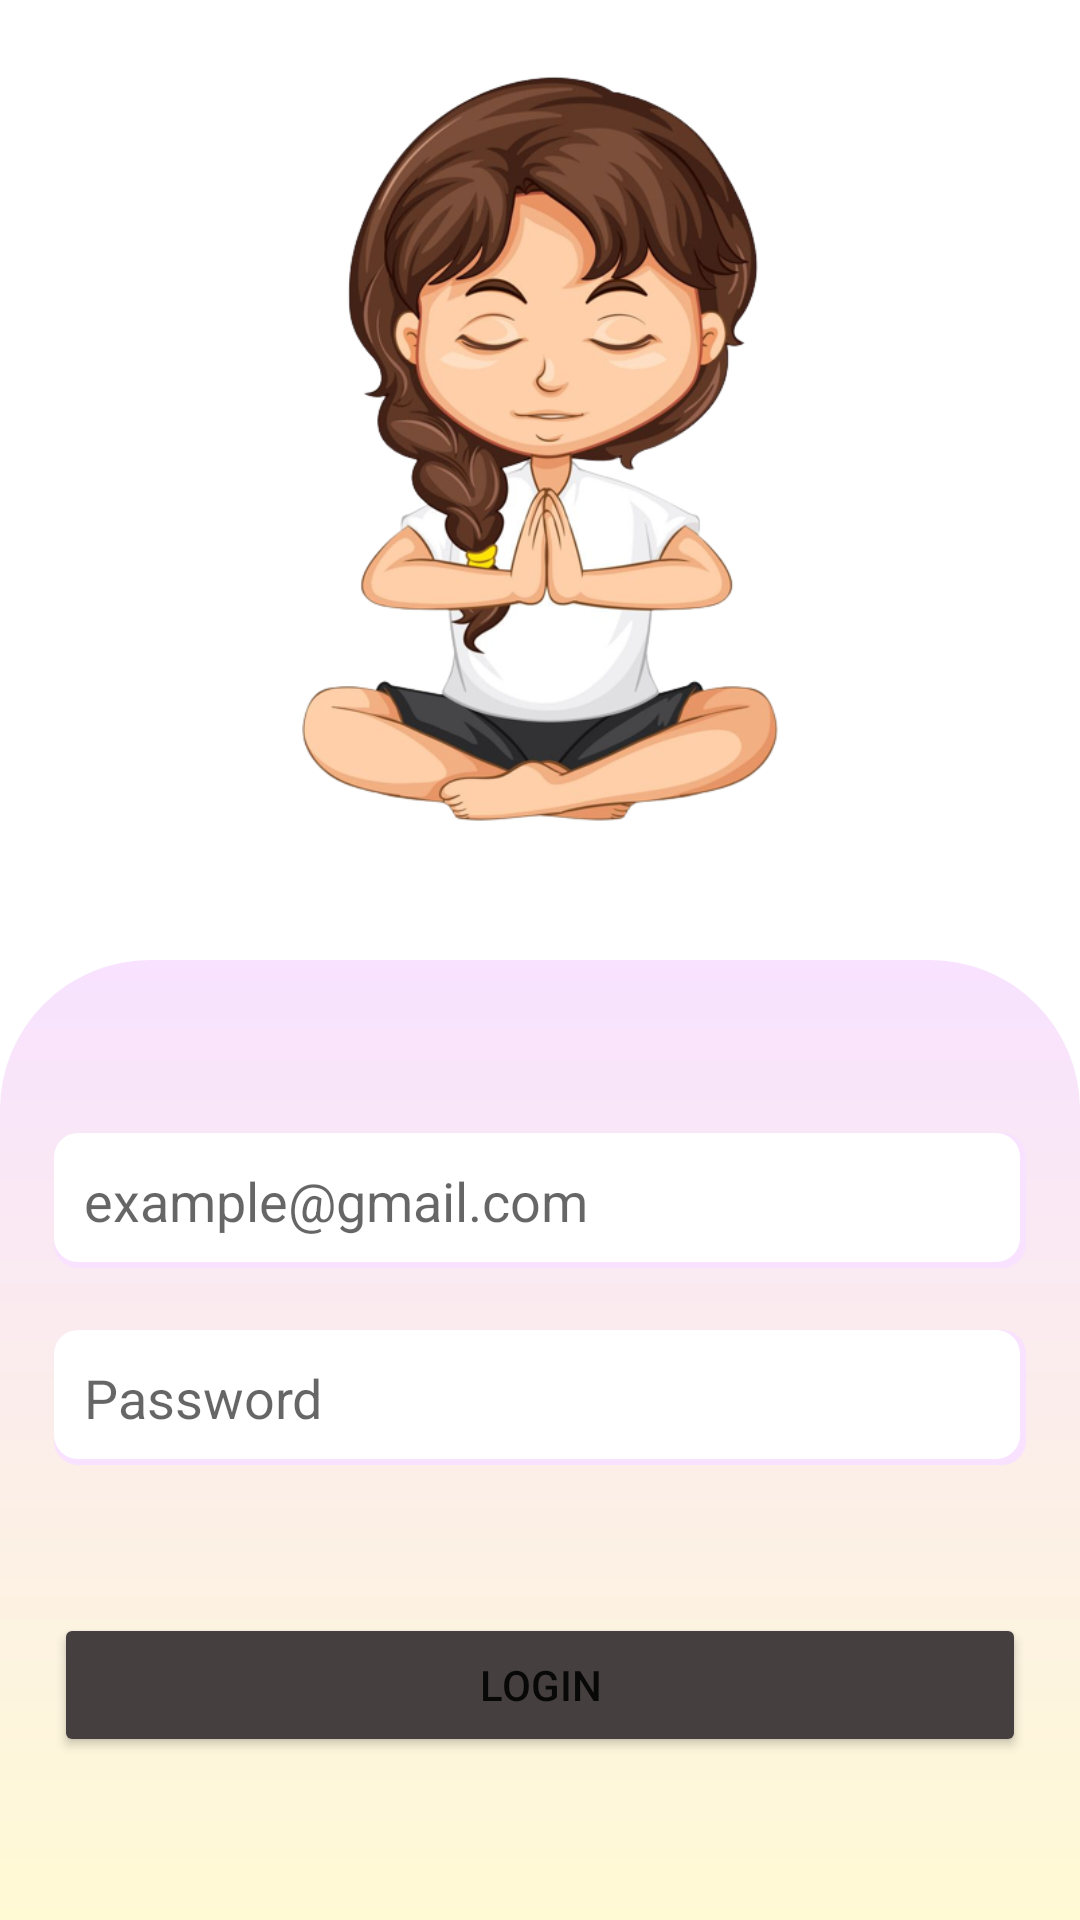

Write the Android layout XML for this screen, with the resource values it uses.
<!-- AndroidManifest.xml: application theme Theme.LiteracyMission -->
<!-- res/layout/activity_volunteer_login.xml -->
<?xml version="1.0" encoding="utf-8"?>
<androidx.constraintlayout.widget.ConstraintLayout xmlns:android="http://schemas.android.com/apk/res/android"
    xmlns:app="http://schemas.android.com/apk/res-auto"
    xmlns:tools="http://schemas.android.com/tools"
    android:layout_width="match_parent"
    android:layout_height="match_parent"
    tools:context=".LogIn.VolunteerLogin">

    <ImageView
        android:id="@+id/imageView2"
        android:layout_width="0dp"
        android:layout_height="0dp"
        app:layout_constraintBottom_toTopOf="@+id/cardView6"
        app:layout_constraintEnd_toEndOf="parent"
        app:layout_constraintHorizontal_bias="0.5"
        app:layout_constraintStart_toStartOf="parent"
        app:layout_constraintTop_toTopOf="parent"
        app:layout_constraintVertical_bias="0.00999999"
        app:layout_constraintWidth_default="percent"
        app:layout_constraintWidth_percent="0.5"
        app:srcCompat="@drawable/namaste" />

    <androidx.constraintlayout.widget.ConstraintLayout
        android:id="@+id/cardView6"
        android:layout_width="match_parent"
        android:layout_height="0dp"
        android:background="@drawable/login_card_design"
        app:layout_constraintBottom_toBottomOf="parent"
        app:layout_constraintEnd_toEndOf="parent"
        app:layout_constraintHeight_default="percent"
        app:layout_constraintHeight_percent="0.5"
        app:layout_constraintHorizontal_bias="0.5"
        app:layout_constraintStart_toStartOf="parent"
        app:layout_constraintTop_toTopOf="parent"
        app:layout_constraintVertical_bias="1.0">

        <EditText
            android:id="@+id/email_login"
            android:layout_width="0dp"
            android:layout_height="45dp"
            android:background="@drawable/edit_text_design_1"
            android:hint="example@gmail.com"
            android:inputType="textEmailAddress"
            android:paddingHorizontal="10sp"
            app:layout_constraintBottom_toBottomOf="parent"
            app:layout_constraintEnd_toEndOf="parent"
            app:layout_constraintHorizontal_bias="0.5"
            app:layout_constraintStart_toStartOf="parent"
            app:layout_constraintTop_toTopOf="parent"
            app:layout_constraintVertical_bias="0.20999998"
            app:layout_constraintWidth_default="percent"
            app:layout_constraintWidth_percent="0.9" />

        <EditText
            android:id="@+id/password_login"
            android:layout_width="0dp"
            android:layout_height="45dp"
            android:layout_marginTop="15dp"
            android:background="@drawable/edit_text_design_1"
            android:hint="Password"
            android:inputType="textPassword"
            android:paddingHorizontal="10sp"
            app:layout_constraintBottom_toTopOf="@+id/button_login"
            app:layout_constraintEnd_toEndOf="parent"
            app:layout_constraintStart_toStartOf="parent"
            app:layout_constraintTop_toBottomOf="@+id/email_login"
            app:layout_constraintVertical_bias="0.100000024"
            app:layout_constraintWidth_default="percent"
            app:layout_constraintWidth_percent="0.9" />

        <Button
            android:id="@+id/button_login"
            android:layout_width="0dp"
            android:layout_height="wrap_content"
            android:backgroundTint="#453F3F"
            android:text="LOGIN"
            android:backgroundTintMode="src_atop"
            app:layout_constraintBottom_toBottomOf="parent"
            app:layout_constraintEnd_toEndOf="parent"
            app:layout_constraintHorizontal_bias="0.5"
            app:layout_constraintStart_toStartOf="parent"
            app:layout_constraintTop_toTopOf="parent"
            app:layout_constraintVertical_bias="0.8"
            app:layout_constraintWidth_default="percent"
            app:layout_constraintWidth_percent="0.9" />
        <ProgressBar
            android:id="@+id/progressbar_login"
            android:layout_width="0dp"
            android:layout_height="wrap_content"
            android:backgroundTintMode="src_atop"
            app:layout_constraintBottom_toBottomOf="parent"
            app:layout_constraintEnd_toEndOf="parent"
            android:visibility="gone"
            app:layout_constraintHorizontal_bias="0.5"
            app:layout_constraintStart_toStartOf="parent"
            app:layout_constraintTop_toTopOf="parent"
            app:layout_constraintVertical_bias="0.8"
            app:layout_constraintWidth_default="percent"
            app:layout_constraintWidth_percent="0.9" />


    </androidx.constraintlayout.widget.ConstraintLayout>
</androidx.constraintlayout.widget.ConstraintLayout>
<!-- resources referenced by this layout -->
<resources>
  <!-- drawable edit_text_design_1 (drawable-v24) -->
  <?xml version="1.0" encoding="utf-8"?>
  <layer-list xmlns:android="http://schemas.android.com/apk/res/android">
  
      <item>
          <shape android:shape="rectangle">
              <solid android:color="#F8E2FF"/>
              <corners android:radius="8dp"/>
          </shape>
      </item>
  
      <item
          android:left="0dp"
          android:right="2dp"
          android:top="0dp"
          android:bottom="2dp">
          <shape android:shape="rectangle">
              <solid android:color="#FFFFFF"/>
              <corners android:radius="8dp"/>
          </shape>
      </item>
  </layer-list>
  <!-- drawable login_card_design (drawable) -->
  <?xml version="1.0" encoding="utf-8"?>
  <shape xmlns:android="http://schemas.android.com/apk/res/android">
      <gradient android:startColor="#F8E2FF"
          android:endColor="#FFFAD4"
          android:angle="270"
          />
      <corners android:topLeftRadius="50dp"
          android:topRightRadius="50dp"
          />
  
  </shape>
  
  
  
  
  <!-- drawable namaste: png bitmap (drawable-v24, 223606 bytes) -->
  <style name="Theme.LiteracyMission" parent="Theme.MaterialComponents.DayNight.NoActionBar">
          
          <item name="colorPrimary">@color/purple_500</item>
          <item name="colorPrimaryVariant">@color/purple_700</item>
          <item name="colorOnPrimary">@color/white</item>
          
          <item name="colorSecondary">@color/teal_200</item>
          <item name="colorSecondaryVariant">@color/teal_700</item>
          <item name="colorOnSecondary">@color/black</item>
          
          <item name="android:statusBarColor" tools:targetApi="l">?attr/colorPrimaryVariant</item>
          
      </style>
  <!-- not gathered from this repository: default colours our renderer supplied (Android Studio template values) -->
  <color name="purple_500">#FF6200EE</color>
  <color name="purple_700">#FF3700B3</color>
  <color name="teal_200">#FF03DAC5</color>
  <color name="teal_700">#FF018786</color>
  <color name="black">#FF000000</color>
  <color name="white">#FFFFFFFF</color>
</resources>
